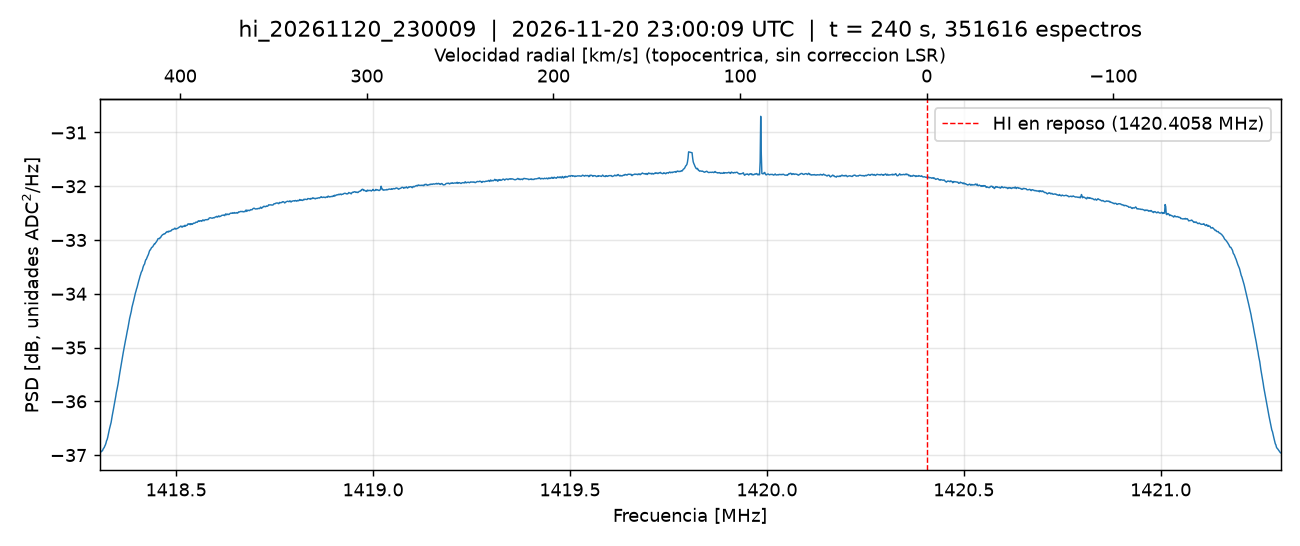

Values plotted in this chart, from the file beside it:
freq_Hz, vel_km_s, psd_adc2_per_Hz, psd_dB
1.41830575e+09, 443.2, 0.0002015, -36.96
1.41830722e+09, 442.9, 0.0002012, -36.96
1.41830868e+09, 442.6, 0.0002021, -36.95
1.41831015e+09, 442.3, 0.0002029, -36.93
1.41831161e+09, 442, 0.000203, -36.93
1.41831308e+09, 441.7, 0.0002032, -36.92
1.41831454e+09, 441.4, 0.0002046, -36.89
1.41831601e+09, 441.1, 0.0002055, -36.87
1.41831747e+09, 440.8, 0.000206, -36.86
1.41831894e+09, 440.4, 0.0002074, -36.83
1.4183204e+09, 440.1, 0.0002084, -36.81
1.41832187e+09, 439.8, 0.0002099, -36.78
1.41832333e+09, 439.5, 0.0002121, -36.74
1.41832479e+09, 439.2, 0.0002132, -36.71
1.41832626e+09, 438.9, 0.0002151, -36.67
1.41832772e+09, 438.6, 0.0002177, -36.62
1.41832919e+09, 438.3, 0.0002201, -36.57
1.41833065e+09, 438, 0.0002229, -36.52
1.41833212e+09, 437.7, 0.000225, -36.48
1.41833358e+09, 437.4, 0.0002271, -36.44
1.41833505e+09, 437, 0.0002296, -36.39
1.41833651e+09, 436.7, 0.0002332, -36.32
1.41833798e+09, 436.4, 0.0002365, -36.26
1.41833944e+09, 436.1, 0.0002395, -36.21
1.41834091e+09, 435.8, 0.0002428, -36.15
1.41834237e+09, 435.5, 0.0002465, -36.08
1.41834384e+09, 435.2, 0.0002497, -36.03
1.4183453e+09, 434.9, 0.0002529, -35.97
1.41834677e+09, 434.6, 0.0002565, -35.91
1.41834823e+09, 434.3, 0.0002607, -35.84
1.4183497e+09, 434, 0.0002636, -35.79
1.41835116e+09, 433.6, 0.0002672, -35.73
1.41835263e+09, 433.3, 0.0002706, -35.68
1.41835409e+09, 433, 0.0002751, -35.6
1.41835556e+09, 432.7, 0.0002792, -35.54
1.41835702e+09, 432.4, 0.0002836, -35.47
1.41835849e+09, 432.1, 0.0002879, -35.41
1.41835995e+09, 431.8, 0.0002928, -35.33
1.41836142e+09, 431.5, 0.0002975, -35.27
1.41836288e+09, 431.2, 0.000302, -35.2
1.41836435e+09, 430.9, 0.000306, -35.14
1.41836581e+09, 430.6, 0.0003095, -35.09
1.41836728e+09, 430.2, 0.0003139, -35.03
1.41836874e+09, 429.9, 0.0003183, -34.97
1.4183702e+09, 429.6, 0.0003227, -34.91
1.41837167e+09, 429.3, 0.0003265, -34.86
1.41837313e+09, 429, 0.0003304, -34.81
1.4183746e+09, 428.7, 0.0003352, -34.75
1.41837606e+09, 428.4, 0.0003395, -34.69
1.41837753e+09, 428.1, 0.0003433, -34.64
1.41837899e+09, 427.8, 0.0003485, -34.58
1.41838046e+09, 427.5, 0.000353, -34.52
1.41838192e+09, 427.2, 0.000358, -34.46
1.41838339e+09, 426.8, 0.0003618, -34.42
1.41838485e+09, 426.5, 0.0003659, -34.37
1.41838632e+09, 426.2, 0.0003696, -34.32
1.41838778e+09, 425.9, 0.0003753, -34.26
1.41838925e+09, 425.6, 0.000379, -34.21
1.41839071e+09, 425.3, 0.0003823, -34.18
1.41839218e+09, 425, 0.0003865, -34.13
... 1,988 more rows
